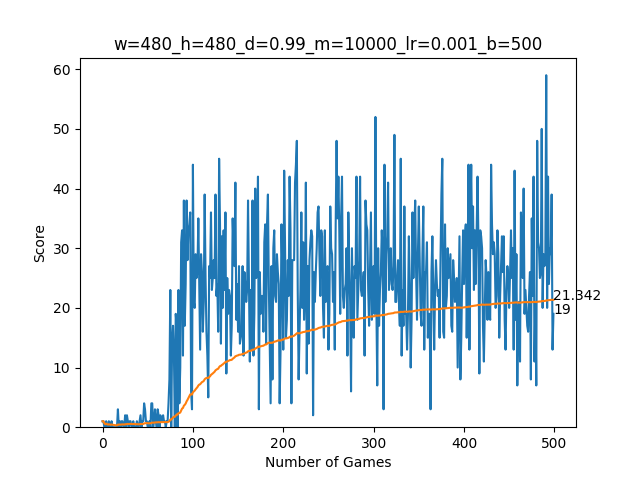

The table this chart was drawn from, first rows:
1, 1, 0, 0, 1, 0, 0, 1, 0, 0, 1, 0, 0, 0, 0, 0, 0, 3, 0, 1, 0, 1, 1, 0
1.0, 1.0, 0.6667, 0.5, 0.6, 0.5, 0.4286, 0.5, 0.4444, 0.4, 0.4545, 0.4167, 0.3846, 0.3571, 0.3333, 0.3125, 0.2941, 0.4444, 0.4211, 0.45, 0.4286, 0.4545, 0.4783, 0.4583
